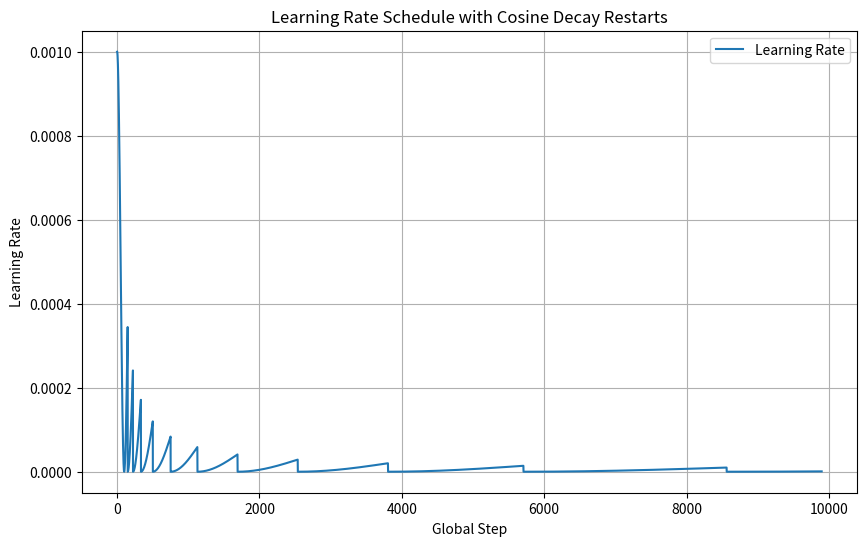

This figure's Python source:
import numpy as np
import matplotlib.pyplot as plt

# Параметры
epochs = 300
total_images = 10000
batch_size = 300
steps_per_epoch = total_images // batch_size
total_steps = epochs * steps_per_epoch

initial_learning_rate = 1e-3
t_mul = 1.5
m_mul = 0.7
alpha = 1e-12
first_decay_epochs = 3
first_decay_steps = steps_per_epoch * first_decay_epochs

global_step = np.arange(total_steps)
learning_rate = np.zeros_like(global_step, dtype=np.float32)


def cosine_decay_restarts(
    global_step, initial_learning_rate, first_decay_steps, t_mul, m_mul, alpha
):
    completed_fraction = global_step / first_decay_steps
    i_restart = 0
    while completed_fraction >= (t_mul**i_restart):
        i_restart += 1
    completed_fraction = (
        completed_fraction / (t_mul ** (i_restart - 1))
        if i_restart > 0
        else completed_fraction
    )

    cosine_decay = 0.5 * (1 + np.cos(np.pi * completed_fraction))
    decayed_learning_rate = (
        initial_learning_rate * (m_mul**i_restart) - alpha
    ) * cosine_decay + alpha

    return decayed_learning_rate


for step in range(total_steps):
    learning_rate[step] = cosine_decay_restarts(
        step, initial_learning_rate, first_decay_steps, t_mul, m_mul, alpha
    )

# Построение графика
plt.figure(figsize=(10, 6))
plt.plot(global_step, learning_rate, label="Learning Rate")
plt.xlabel("Global Step")
plt.ylabel("Learning Rate")
plt.title("Learning Rate Schedule with Cosine Decay Restarts")
plt.legend()
plt.grid(True)
plt.show()
